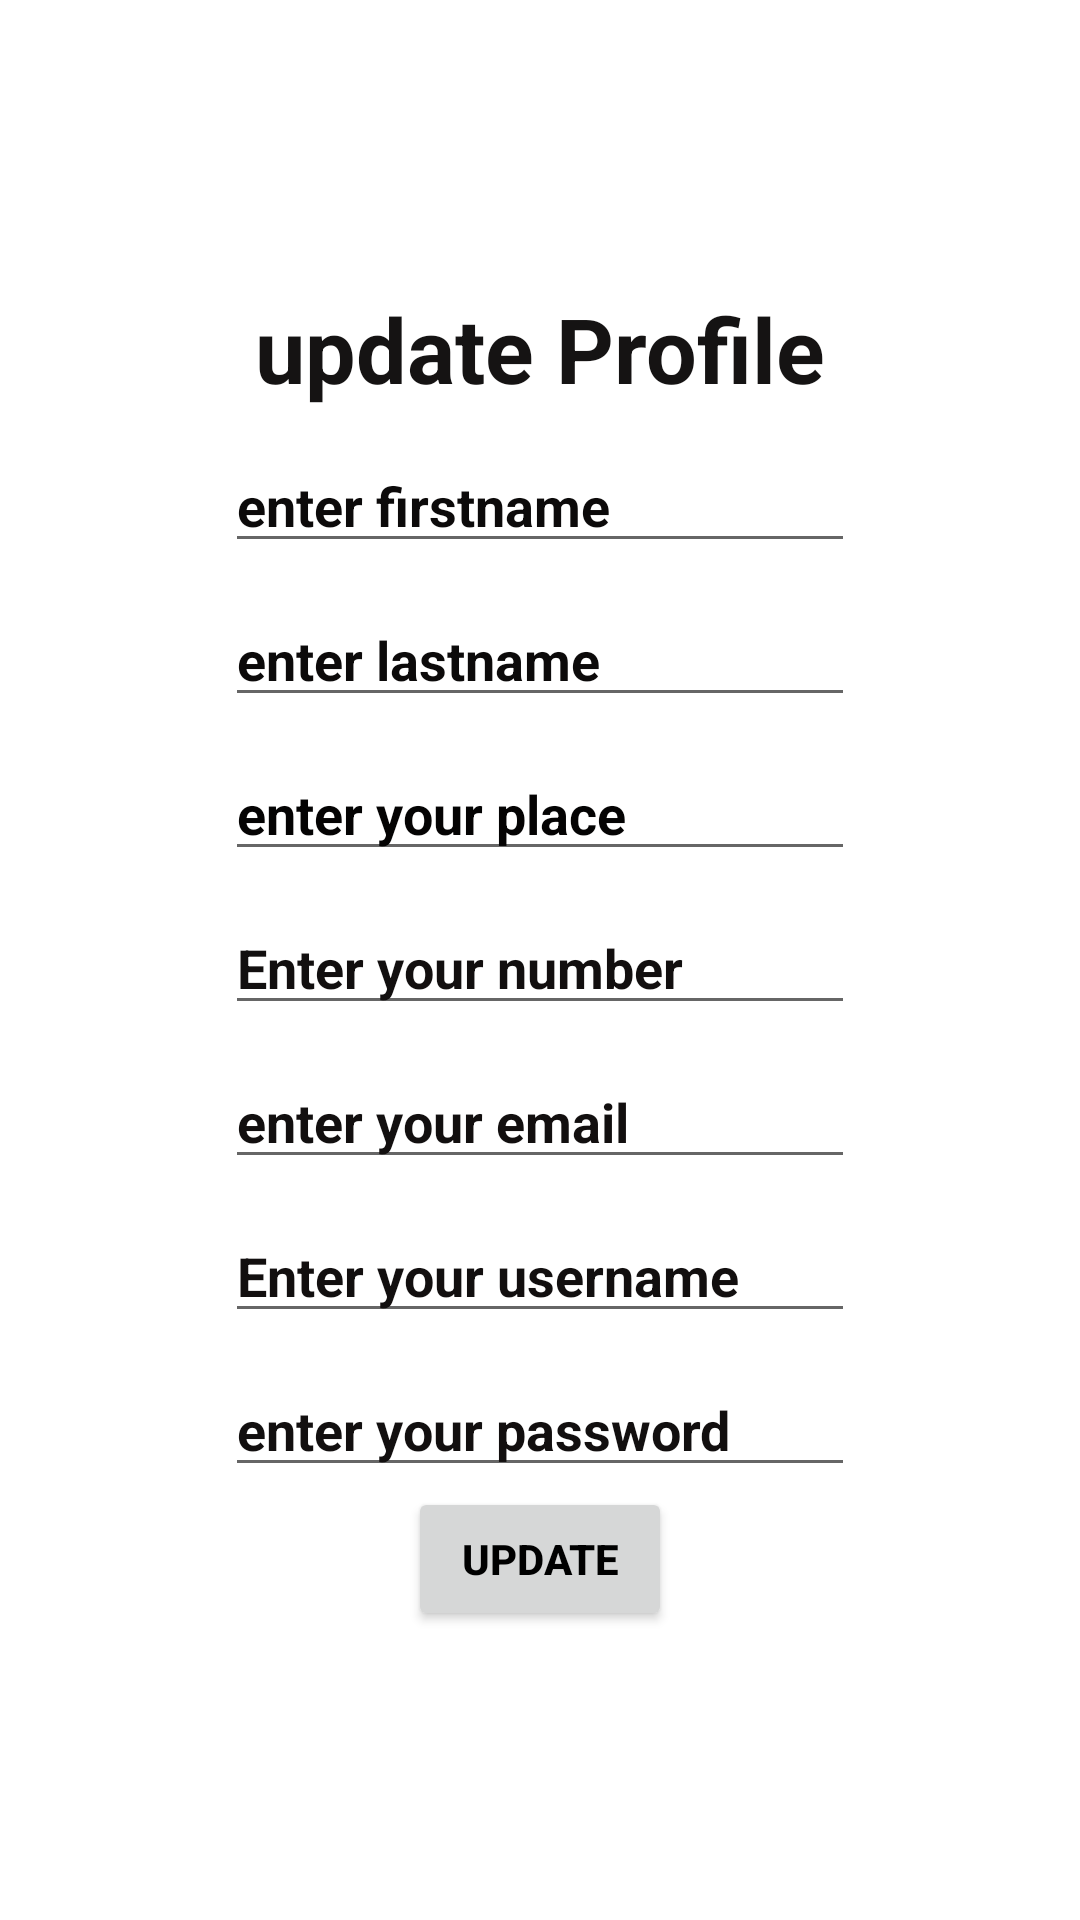

Produce the Android XML layout that renders to this screen, including the resource entries it uses.
<!-- AndroidManifest.xml: application theme Theme.Bike_store -->
<!-- res/layout/activity_updateprofile.xml -->
<?xml version="1.0" encoding="utf-8"?>
<LinearLayout xmlns:android="http://schemas.android.com/apk/res/android"
    xmlns:app="http://schemas.android.com/apk/res-auto"
    xmlns:tools="http://schemas.android.com/tools"
    android:layout_width="match_parent"
    android:layout_height="match_parent"
    android:gravity="center"
    android:background="@drawable/bike"
    android:orientation="vertical"
    tools:context=".Updateprofile">

    <TextView
        android:id="@+id/textView4"
        android:layout_width="wrap_content"
        android:layout_height="wrap_content"
        android:text="update Profile"
        android:textColor="#151313"
        android:textSize="30dp"
        android:textStyle="bold"

        tools:layout_editor_absoluteX="195dp"
        tools:layout_editor_absoluteY="149dp" />

    <EditText
        android:id="@+id/fname"
        android:layout_width="wrap_content"
        android:layout_height="wrap_content"
        android:layout_marginTop="10dp"
        android:ems="10"
        android:hint="enter firstname"
        android:inputType="textPersonName"
        android:textColor="@color/black"
        android:textColorHint="#0C0A0A"
        android:textStyle="bold"
        tools:layout_editor_absoluteX="86dp"
        tools:layout_editor_absoluteY="260dp" />
    <EditText
        android:id="@+id/lname"
        android:layout_width="wrap_content"
        android:layout_height="wrap_content"
        android:layout_marginTop="10dp"
        android:ems="10"
        android:hint="enter lastname"
        android:inputType="textPersonName"
        android:textColor="@color/black"
        android:textColorHint="#0C0A0A"
        android:textStyle="bold"
        tools:layout_editor_absoluteX="86dp"
        tools:layout_editor_absoluteY="260dp" />

    <EditText
        android:id="@+id/place"
        android:layout_width="wrap_content"
        android:layout_height="wrap_content"
        android:layout_marginTop="10dp"
        android:ems="10"
        android:hint="enter your place"
        android:inputType="textPersonName"
        android:textColor="@color/black"
        android:textColorHint="#040303"
        android:textStyle="bold"
        app:layout_constraintBottom_toBottomOf="parent"
        app:layout_constraintTop_toTopOf="parent"
        tools:layout_editor_absoluteX="57dp" />

    <EditText
        android:id="@+id/phone"
        android:layout_width="wrap_content"
        android:layout_height="wrap_content"
        android:layout_marginTop="10dp"
        android:ems="10"
        android:hint="Enter your number"
        android:inputType="number"
        android:textColor="@color/black"
        android:textColorHint="#120F0F"
        android:textStyle="bold"
        tools:layout_editor_absoluteX="92dp"
        tools:layout_editor_absoluteY="433dp" />

    <EditText
        android:id="@+id/email"
        android:layout_width="wrap_content"
        android:layout_height="wrap_content"
        android:layout_marginTop="10dp"
        android:ems="10"
        android:hint="enter your email"
        android:inputType="textEmailAddress"
        android:textColor="@color/black"
        android:textColorHint="#120F0F"
        android:textStyle="bold"
        tools:layout_editor_absoluteX="119dp"
        tools:layout_editor_absoluteY="516dp" />
    <EditText
        android:id="@+id/uname"
        android:layout_width="wrap_content"
        android:layout_height="wrap_content"
        android:layout_marginTop="10dp"
        android:ems="10"
        android:hint="Enter your username"
        android:inputType="textPersonName"
        android:textColor="@color/black"
        android:textColorHint="#120F0F"
        android:textStyle="bold"
        tools:layout_editor_absoluteX="92dp"
        tools:layout_editor_absoluteY="433dp" />

    <EditText
        android:id="@+id/password"
        android:layout_width="wrap_content"
        android:layout_height="wrap_content"
        android:layout_marginTop="10dp"
        android:ems="10"
        android:hint="enter your password"
        android:inputType="textPersonName"
        android:textColor="@color/black"
        android:textColorHint="#120F0F"
        android:textStyle="bold"
        tools:layout_editor_absoluteX="119dp"
        tools:layout_editor_absoluteY="516dp" />


    <Button
        android:id="@+id/update"
        android:layout_width="wrap_content"
        android:layout_height="wrap_content"
        android:text="update"
        android:textColor="@color/black"
        android:textColorHint="#0E0D0D"
        android:textStyle="bold"
        app:layout_constraintEnd_toEndOf="parent"
        app:layout_constraintStart_toStartOf="parent"
        tools:layout_editor_absoluteY="647dp" />


</LinearLayout>
<!-- resources referenced by this layout -->
<resources>
  <style name="Theme.Bike_store" parent="Theme.MaterialComponents.DayNight.DarkActionBar">
          
          <item name="colorPrimary">@color/purple_500</item>
          <item name="colorPrimaryVariant">@color/purple_700</item>
          <item name="colorOnPrimary">@color/white</item>
          
          <item name="colorSecondary">@color/teal_200</item>
          <item name="colorSecondaryVariant">@color/teal_700</item>
          <item name="colorOnSecondary">@color/black</item>
          
          <item name="android:statusBarColor" tools:targetApi="l">?attr/colorPrimaryVariant</item>
          
      </style>
  <!-- not gathered from this repository: default colours our renderer supplied (Android Studio template values) -->
  <color name="purple_500">#FF6200EE</color>
  <color name="purple_700">#FF3700B3</color>
  <color name="teal_200">#FF03DAC5</color>
  <color name="teal_700">#FF018786</color>
  <color name="black">#FF000000</color>
  <color name="white">#FFFFFFFF</color>
</resources>
